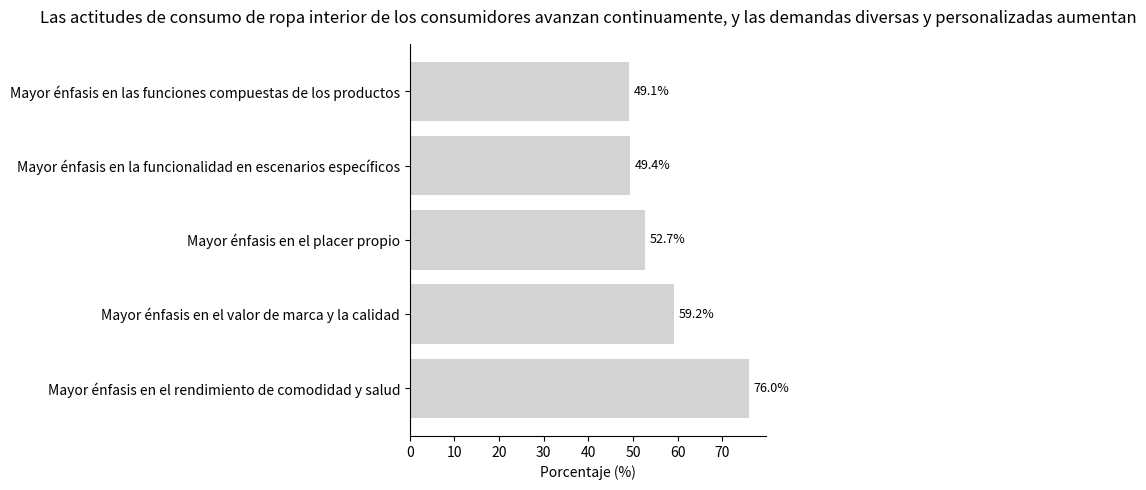

Generate this figure with matplotlib:
import matplotlib.pyplot as plt
import numpy as np

# Datos (categorías y porcentajes correspondientes, aproximadamente cercanos a los datos originales)
etiquetas = ["Mayor énfasis en el rendimiento de comodidad y salud", "Mayor énfasis en el valor de marca y la calidad",
             "Mayor énfasis en el placer propio", "Mayor énfasis en la funcionalidad en escenarios específicos",
             "Mayor énfasis en las funciones compuestas de los productos"]
porcentajes = [76.0, 59.2, 52.7, 49.4, 49.1]

# Establecer la posición de cada barra (utilizar coordenadas del eje y para gráficos de barras horizontales)
posicion_y = np.arange(len(etiquetas))

# Crear una figura y un objeto de eje
fig, ax = plt.subplots(figsize=(8, 5))  # Ajustar el tamaño para que se ajuste a la escala del gráfico original

# Dibujar un gráfico de barras horizontales. Elegir un color claro similar al del gráfico original. Aquí, se usa #D3D3D3 (un color gris, que se puede ajustar según la situación real)
ax.barh(posicion_y, porcentajes, color='#D3D3D3')

# Establecer las marcas y etiquetas del eje y para mostrar las categorías a la izquierda
ax.set_yticks(posicion_y)
ax.set_yticklabels(etiquetas)

# Establecer la etiqueta del eje x (porcentaje) y ajustar la fuente y otros estilos para que se asemejen más al estilo del gráfico original
ax.set_xlabel('Porcentaje (%)', fontsize=10)

# Agregar etiquetas de datos para mostrar los valores de porcentaje a la derecha de cada barra
for i, v in enumerate(porcentajes):
    ax.text(v + 1, i, f'{v}%', va='center', fontsize=9)

# Ocultar los bordes superior y derecho para que se asemeje más al estilo simple del gráfico original
ax.spines['top'].set_visible(False)
ax.spines['right'].set_visible(False)

# Establecer el título (coincidente con el título del gráfico original)
ax.set_title('Las actitudes de consumo de ropa interior de los consumidores avanzan continuamente, y las demandas diversas y personalizadas aumentan', fontsize=12, pad=15)

# Ajustar el diseño para evitar que las etiquetas se amontonen
plt.tight_layout()

# Mostrar el gráfico
plt.show()
